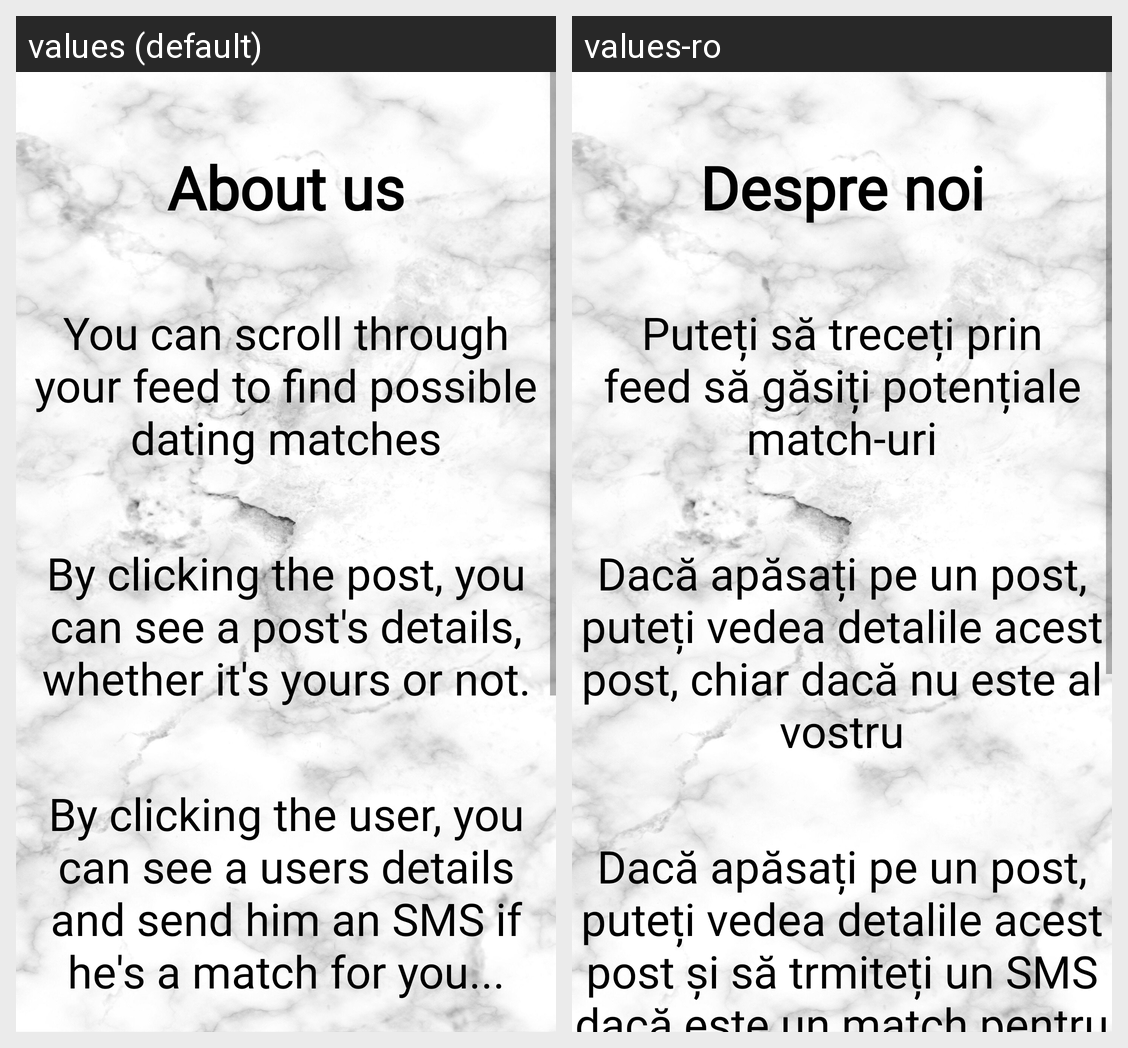

The Android screen above is rendered under two locales of the same app. Produce the string resources it draws, with the default and per-locale values.
Android screen res/layout/fragment_welcome_guide.xml rendered under 2 locales, left to right: values (default), values-ro. Device: Nexus 5 (rendered at 1080×1920; each locale shown at half size, 540×960, under a caption strip naming it); theme Theme.AndroidStudioProject.
Strings drawn on this screen, with the default value and each locale's value (text and hints the layout hard-codes, and strings that could not be matched under every locale, appear in the picture but are not listed):

aboutUs
  values: About us
  values-ro: Despre noi

explanationFirst
  values: You can scroll through your feed to find possible dating matches
  values-ro: Puteți să treceți prin feed să găsiți potențiale match-uri

explanationSecond
  values: By clicking the post, you can see a post's details, whether it's yours or not.
  values-ro: Dacă apăsați pe un post, puteți vedea detalile acest post, chiar dacă nu este al vostru

explanationThird
  values: By clicking the user, you can see a users details and send him an SMS if he's a match for you...
  values-ro: Dacă apăsați pe un post, puteți vedea detalile acest post și să trmiteți un SMS dacă este un match pentru tine...
